Labelled photos from "cnn_board", an image-classification folder in DustinCarrion/TicTacToeAgent. The possible labels are: board, no board 1, no board 2, no board 3.

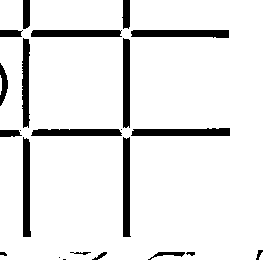
Label: no board 1

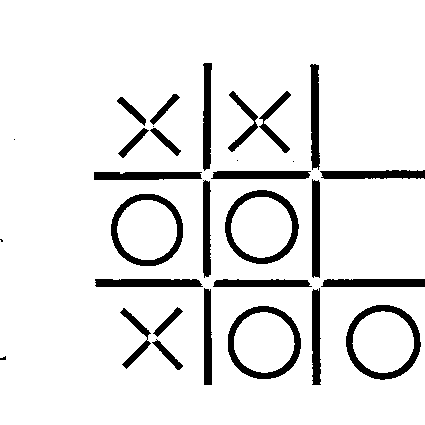
Label: board

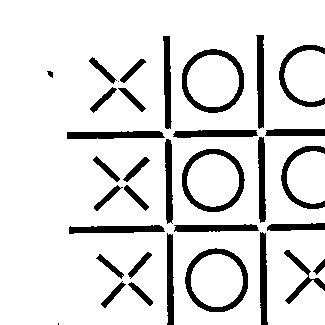
Label: no board 3

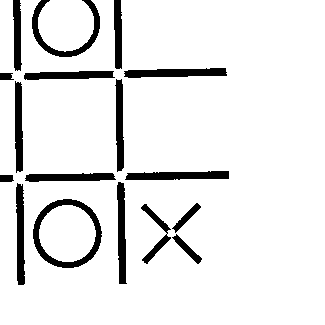
Label: no board 2

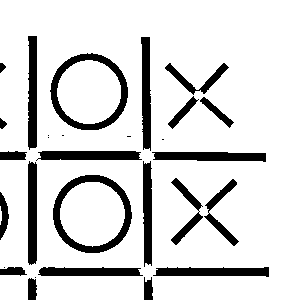
Label: no board 2

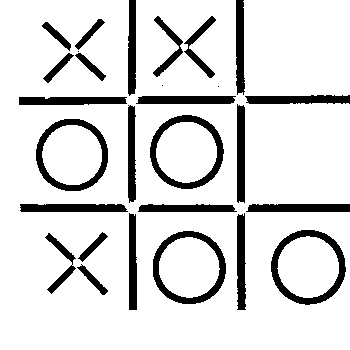
Label: board
